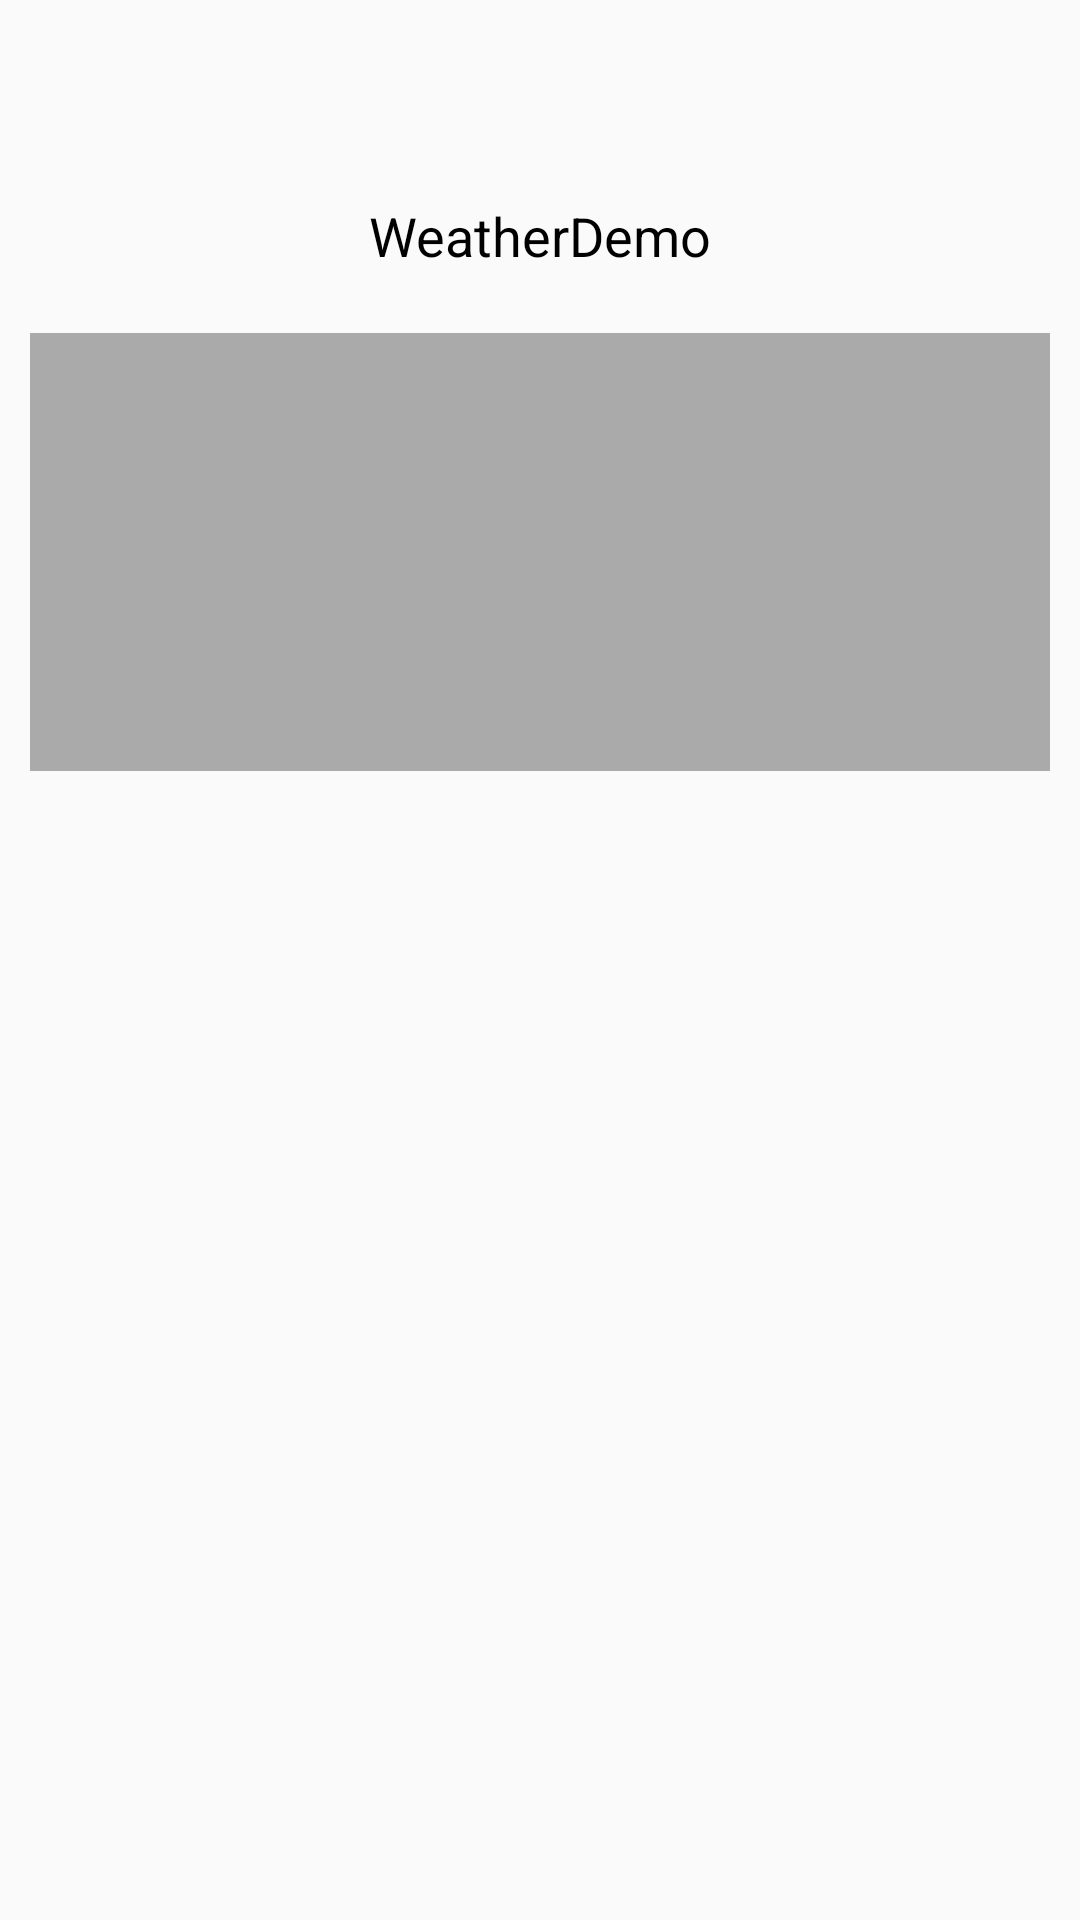

Reconstruct the res/layout file that produces this screen, plus the resources it refers to.
<!-- AndroidManifest.xml: application theme Theme.WeatherDemo -->
<!-- res/layout/layout_main.xml -->
<?xml version="1.0" encoding="utf-8"?>
<layout>

    <androidx.constraintlayout.widget.ConstraintLayout xmlns:android="http://schemas.android.com/apk/res/android"
        xmlns:app="http://schemas.android.com/apk/res-auto"
        xmlns:tools="http://schemas.android.com/tools"
        android:layout_width="match_parent"
        android:layout_height="match_parent"
        android:paddingStart="10dp"
        android:paddingTop="?attr/actionBarSize"
        android:paddingEnd="10dp">

        <ImageView
            android:id="@+id/image_back"
            android:layout_width="wrap_content"
            android:layout_height="wrap_content"
            android:contentDescription="@string/app_name"
            android:visibility="invisible"
            app:layout_constraintHeight_min="45dp"
            app:layout_constraintStart_toStartOf="parent"
            app:layout_constraintTop_toTopOf="parent"
            app:layout_constraintWidth_min="45dp" />

        <TextView
            android:layout_width="0dp"
            android:layout_height="wrap_content"
            android:gravity="center"
            android:paddingStart="50dp"
            android:paddingEnd="50dp"
            android:text="@string/app_name"
            android:textColor="@color/black"
            android:textSize="18sp"
            app:layout_constraintBottom_toBottomOf="@id/image_back"
            app:layout_constraintEnd_toEndOf="parent"
            app:layout_constraintStart_toStartOf="parent"
            app:layout_constraintTop_toTopOf="parent" />

        <androidx.constraintlayout.widget.ConstraintLayout
            android:id="@+id/content_chart"
            android:layout_width="match_parent"
            android:layout_height="0dp"
            android:layout_marginTop="10dp"
            android:background="@android:color/darker_gray"
            app:layout_constraintHeight_min="120dp"
            app:layout_constraintHeight_percent="0.25"
            app:layout_constraintTop_toBottomOf="@id/image_back" />

        <androidx.recyclerview.widget.RecyclerView
            android:id="@+id/recycler_view"
            android:layout_width="match_parent"
            android:layout_height="0dp"
            android:paddingTop="10dp"
            app:layout_constraintBottom_toBottomOf="parent"
            app:layout_constraintTop_toBottomOf="@id/content_chart"
            tools:listitem="@layout/layout_item_weather_temp" />
    </androidx.constraintlayout.widget.ConstraintLayout>
</layout>
<!-- res/layout/layout_item_weather_temp.xml (included above) -->
<?xml version="1.0" encoding="utf-8"?>
<androidx.constraintlayout.widget.ConstraintLayout xmlns:android="http://schemas.android.com/apk/res/android"
    xmlns:app="http://schemas.android.com/apk/res-auto"
    android:layout_width="match_parent"
    android:layout_height="wrap_content"
    xmlns:tools="http://schemas.android.com/tools"
    android:layout_marginTop="10dp">

    <TextView
        android:id="@+id/text_weather_hour"
        android:layout_width="0dp"
        android:layout_height="wrap_content"
        android:layout_marginStart="10dp"
        android:gravity="center_vertical"
        tools:text="@string/app_name"
        android:textColor="@android:color/black"
        android:textColorHint="@android:color/black"
        android:textSize="20sp"
        app:layout_constraintBottom_toBottomOf="parent"
        app:layout_constraintHeight_min="50dp"
        app:layout_constraintStart_toStartOf="parent"
        app:layout_constraintTop_toTopOf="parent"
        app:layout_constraintWidth_percent="0.5" />

    <TextView
        android:id="@+id/text_weather_temp"
        android:layout_width="0dp"
        android:layout_height="wrap_content"
        android:layout_marginStart="10dp"
        android:gravity="center_vertical"
        tools:text="@string/app_name"
        android:textColor="@android:color/black"
        android:textColorHint="@android:color/black"
        android:textSize="20sp"
        app:layout_constraintBottom_toBottomOf="parent"
        app:layout_constraintEnd_toEndOf="parent"
        app:layout_constraintHeight_min="50dp"
        app:layout_constraintStart_toEndOf="@id/text_weather_hour"
        app:layout_constraintTop_toTopOf="parent"
        app:layout_constraintWidth_percent="0.5" />
</androidx.constraintlayout.widget.ConstraintLayout>
<!-- resources referenced by this layout -->
<resources>
  <color name="black">#FF000000</color>
  <string name="app_name">WeatherDemo</string>
  <style name="Theme.WeatherDemo" parent="Theme.AppCompat.Light.NoActionBar">
          <item name="android:windowNoTitle">true</item>
          <item name="android:forceDarkAllowed">false</item>
      </style>
</resources>
